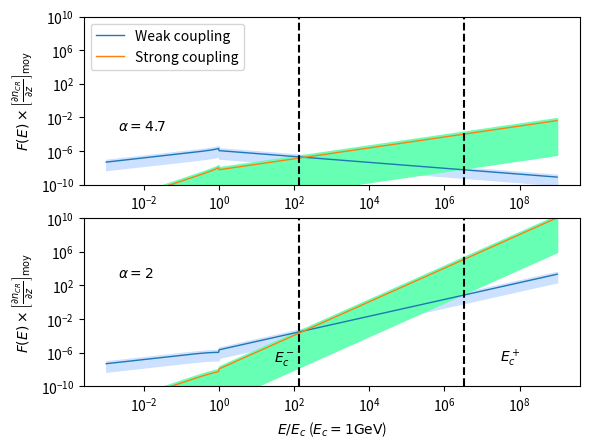

The script that saved this image:
#!/usr/bin/env python2
# -*- coding: utf-8 -*-
"""
Created on Wed Mar 22 11:06:17 2017

[redacted]
"""

import numpy as np 
import matplotlib.pyplot as plt 

def moy(a,b) : 
    return (a+b)*0.5

###############################################################################
#              VALEURS NUMERIQUES                                             #
###############################################################################
# Abondances et taux d'ionisation #
###################################
a = 1.60e-12 #  1 eV en Erg

molecular_medium = 1 # Le milieu est-il moléculaire ? 

e = 4.8032e-10 #Statcoulomb
T_min = 10 #Kelvin
T_max = 10 #Kelvin
T = 0.5*(T_min + T_max)
B_min = 8.5e-6 #Gauss
B_max = 850e-6 #Gauss
B = moy(B_min, B_max)
rHHe = 0.07 # Rapport d'abondance entre He et H
i = 29 #Masse de l'ion dominant normlisée par m_p
n = 2 + 4*rHHe #Masse du neutre dominant normalisée par m_p
m_p = 1.67e-24 #Grammes
nH_min = 500 #cm^-3
nH_max = 1000 #cm^-3
fion_min = 1e-4 #
fion_max = 1e-4  #

nn_min = (1-fion_max)*nH_min
nn_max = (1-fion_min)*nH_max

ni_min = fion_min*nH_min
ni_max = fion_max*nH_max

# Calcul de la fraction de neutres xi_n
rhon_min = n*m_p*nn_min
rhon_max = n*m_p*nn_max
rhoi_min = i*m_p*ni_min
rhoi_max = i*m_p*ni_max
X_min = rhon_min / (rhon_min + rhoi_max)
X_max = rhon_max / (rhon_max + rhoi_min)

#################################################
# Fréquences de collision et vitesses de Alfven #
#################################################
# Fréquences de collision
if (molecular_medium == 1) : 
    nuin_min = (2.1e-9)*nn_min
    nuin_max = (2.1e-9)*nn_max
    nuni_min = (2.1e-9)*ni_min
    nuni_max = (2.1e-9)*ni_max
elif ( molecular_medium == 0 and T <= 100) : 
    nuin_min = (1.6e-9)*nn_min
    nuin_max = (1.6e-9)*nn_max
    nuni_min = (1.6e-9)*ni_min
    nuni_max = (1.6e-9)*ni_max 
elif (molecular_medium == 0 and T >= 140) : 
    nuin_min = (1.4e-9)*np.sqrt(T/100.)*nn_min
    nuin_max = (1.4e-9)*np.sqrt(T/100.)*nn_max
    nuni_min = (1.4e-9)*np.sqrt(T/100.)*ni_min
    nuni_max = (1.4e-9)*np.sqrt(T/100.)*ni_max     
    
# Vitesse d'Alfvén totale
V_Amin = B_min/np.sqrt(4*np.pi*(rhon_max + rhoi_max))
V_Amax = B_max/np.sqrt(4*np.pi*(rhon_min + rhoi_min))

# Vitesse d'Alfven des ions uniquement 
V_Aimin = B_min/np.sqrt(4*np.pi*(rhoi_max))
V_Aimax = B_min/np.sqrt(4*np.pi*(rhoi_min))

###################################################
# Taux d'amortissement par collision ions-neutres #
###################################################

# Taux d'amortissement en régime fortement couplé (ici divisé par k^2)
Gsin_min =  (X_min*(V_Amin)**2)/(2*nuni_max)
Gsin_max =  (X_max*(V_Amax)**2)/(2*nuni_min)

# Taux d'amortissement en régime faiblement couplé 
Gwin_min = nuin_min/2
Gwin_max = nuin_max/2

##################################################
# Calcul des coefficients C_i                    #
##################################################
# En couplage fort
Cs_min = np.sqrt((2*e*np.pi*V_Amin)/(B_max*Gsin_max))
Cs_max = np.sqrt((2*e*np.pi*V_Amax)/(B_min*Gsin_min))
Cs_m = moy(Cs_min, Cs_max)
# En couplage faible 
Cw_min = np.sqrt((2*e*np.pi*V_Aimin)/(B_max*Gwin_max))
Cw_max = np.sqrt((2*e*np.pi*V_Aimax)/(B_min*Gwin_min))
Cw_m = moy(Cw_min, Cw_max)

##################################################
# Intervalle de non-validité de l'approximation  #
# de faible amortissement                        #
##################################################

kdecnislab_min = nuni_min/V_Amax
kdecnislab_max = nuni_max/V_Amin

kdecinslab_min = nuin_min/V_Aimax
kdecinslab_max = nuin_max/V_Aimin

kcpslab_min = (2/X_max)*kdecnislab_min
kcpslab_max = (2/X_min)*kdecnislab_max
kcpslab_moy = 0.5*(kcpslab_min+kcpslab_max)
E_cm = e*B/(kcpslab_min)

kcmslab_min = kdecinslab_min/2
kcmslab_max = kdecinslab_max/2
kcmslab_moy = 0.5*(kcmslab_min + kcmslab_max)
E_cp = e*B/(kcmslab_max)

##################################################
# Energies de coupure de la loi de puissance     #
##################################################
E_c = a*1e9 #erg  Energie de coupure du spectre d'une espece. a*E ou E est en eV : ici 1GeV
k_c = e*B/E_c #cm^-1 






# Couplage Fort ! 
def F_WNM(E_norm, Cw_m, alpha) : 
    if (E_norm**(-1) <= 1.0) : 
        return Cw_m*(2*E_c/(e*B*(alpha - 1)))**0.5*E_norm**(-(alpha-4.)/2.)
    elif (E_norm**(-1) > 1.0) : 
        return Cw_m*(E_c/(e*B))**0.5*E_norm**(0.5)*(1-(alpha-3.)/(alpha-1.)*E_norm**(2.))**(-0.5)
# Couplage faible ! 

def f_WNM(E_norm, Cs_m , alpha) : 
    if (E_norm**(-1) <= 1.0) : 
        return Cs_m*(E_c/(e*B))**(3/2.)*(2/(alpha - 1))**0.5*E_norm**(-(alpha - 6)/2.)
    elif (E_norm**(-1) > 1.0) : 
        return Cs_m*(E_c/(e*B))**1.5*E_norm**(1.5)*(1-(alpha-3.)/(alpha-1.)*E_norm**(2.))**(-0.5)  
        

grad_moy = 1e-15 #Valeur moyenne du gradient de CRs  
e_norm = np.logspace(-3, 9, 1000) 
F_wnm1inf = np.zeros(len(e_norm))
F_wnm1 = np.zeros(len(e_norm))
F_wnm1sup = np.zeros(len(e_norm))
f_wnm1inf = np.zeros(len(e_norm))
f_wnm1 = np.zeros(len(e_norm))
f_wnm1sup = np.zeros(len(e_norm))
F_wnm2inf = np.zeros(len(e_norm))
F_wnm2 = np.zeros(len(e_norm))
F_wnm2sup = np.zeros(len(e_norm))
f_wnm2inf = np.zeros(len(e_norm))
f_wnm2 = np.zeros(len(e_norm))
f_wnm2sup = np.zeros(len(e_norm))
for i in range(len(e_norm)) : 
    F_wnm1inf[i] = grad_moy*F_WNM(e_norm[i],Cw_min, alpha = 2.0)
    F_wnm1[i] = grad_moy*F_WNM(e_norm[i],Cw_m, alpha = 2.0)
    F_wnm1sup[i] = grad_moy*F_WNM(e_norm[i],Cw_max, alpha = 2.0)
    f_wnm1inf[i] = grad_moy*f_WNM(e_norm[i],Cs_min, alpha = 2.0)
    f_wnm1[i] = grad_moy*f_WNM(e_norm[i],Cs_m, alpha = 2.0)
    f_wnm1sup[i] = grad_moy*f_WNM(e_norm[i],Cs_max, alpha = 2.0)
    F_wnm2inf[i] = grad_moy*F_WNM(e_norm[i],Cw_min, alpha = 4.7)
    F_wnm2[i] = grad_moy*F_WNM(e_norm[i],Cw_m, alpha = 4.7)
    F_wnm2sup[i] = grad_moy*F_WNM(e_norm[i],Cw_max, alpha = 4.7)
    f_wnm2inf[i] = grad_moy*f_WNM(e_norm[i],Cs_min, alpha = 4.7)
    f_wnm2[i] = grad_moy*f_WNM(e_norm[i],Cs_m, alpha = 4.7)
    f_wnm2sup[i] = grad_moy*f_WNM(e_norm[i],Cs_max, alpha = 4.7)

fig = plt.figure(1)

plt.subplot(212)    
#plt.figure(figsize=(9, 6))
plt.annotate('$\\alpha =2$', xy=(2e-3, 1e18*grad_moy), xytext=(2e-3, 1e18*grad_moy))
plt.annotate('$E^+_{c}$', xy=(3e7, 1e8*grad_moy), xytext=(3e7, 1e8*grad_moy))
plt.annotate('$E^-_{c}$', xy=(3e1, 1e8*grad_moy), xytext=(3e1,1e8*grad_moy))
plt.loglog(e_norm, F_wnm1, label='Weak coupling', lw = 1)
plt.loglog(e_norm, f_wnm1, label='Strong coupling', lw = 1)
plt.fill_between(e_norm, F_wnm1sup, F_wnm1inf, facecolor='#cce0ff',edgecolor='#cce0ff', interpolate=True)
plt.fill_between(e_norm, f_wnm1sup, f_wnm1inf, facecolor='#66ffb3',edgecolor='#66ffb3', interpolate=True)
#interval = [1.65e2, 5.54e3] #Valeurs normalisées des énergies par E_c = 1GeV
interval = [E_cm/E_c, E_cp/E_c]
for xc in interval : 
    plt.axvline(x=xc, color='k', linestyle='--')
plt.ylabel('$F(E)\\times \\left[\\frac{\\partial n_{CR}}{ \\partial z}\\right]_\\mathrm{moy}$')
plt.xlabel('$E/E_c$ ($E_c=1 \\mathrm{GeV}$)')
plt.ylim(1e-10, 1e10)

plt.subplot(211)
plt.annotate('$\\alpha=4.7$', xy=(2e-3, 3e11*grad_moy), xytext=(2e-3, 3e11*grad_moy))
plt.loglog(e_norm, F_wnm2, label='Weak coupling', lw = 1)
plt.loglog(e_norm, f_wnm2, label='Strong coupling', lw = 1)
plt.fill_between(e_norm, F_wnm2sup, F_wnm2inf, facecolor='#cce0ff',edgecolor='#cce0ff', interpolate=True)
plt.fill_between(e_norm, f_wnm2sup, f_wnm2inf, facecolor='#66ffb3',edgecolor='#66ffb3', interpolate=True)
for xc in interval : 
    plt.axvline(x=xc, color='k', linestyle='--')
plt.ylabel('$F(E)\\times \\left[\\frac{\\partial n_{CR}}{ \\partial z}\\right]_\\mathrm{moy}$')
plt.ylim(1e-10, 1e10)
#plt.xlabel('$k/k_c$')

plt.legend(loc='best')
plt.show()
fig.savefig("densemm_f(E_1GeV).pdf")